Image classification data set "dataset" (HuiLiu1209/desinv202-tdf-2026 on GitHub). Class labels (3): bottle, mouse, phone.

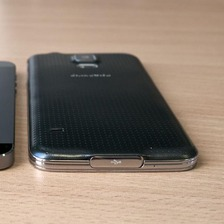
Label: phone

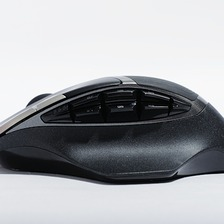
Label: mouse

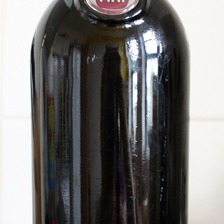
Label: bottle

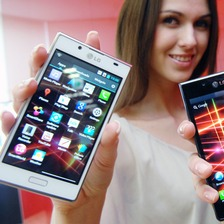
Label: phone

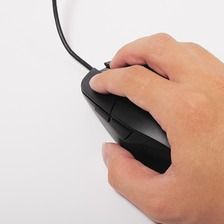
Label: mouse

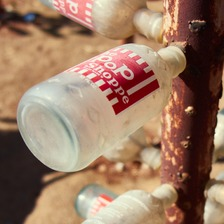
Label: bottle
